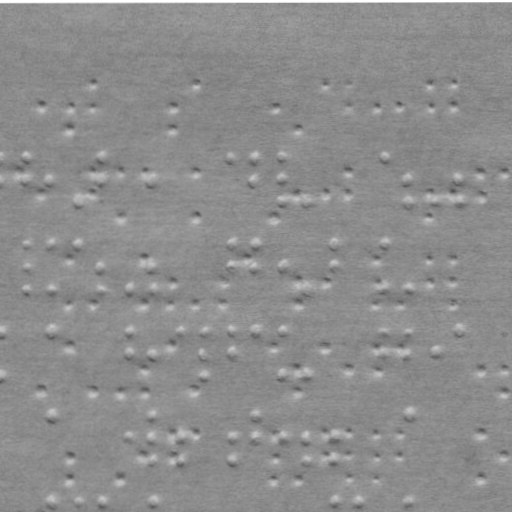

The file beside this chart, header and first rows:
x, y
3.77, 156.3
3.729, 179.3
31.77, 156.4
31.73, 179.4
54.73, 179.4
82.69, 201.4
105.8, 156.5
105.7, 179.5
155.7, 179.6
235.8, 156.7
258.8, 156.8
258.7, 179.8
286.8, 156.8
286.7, 179.8
286.7, 201.8
309.7, 201.8
388.8, 157
411.7, 180
411.7, 202
438.7, 202.1
462.7, 180.1
462.7, 202.1
31.62, 243.4
31.58, 266.4
31.54, 288.4
54.62, 243.4
54.54, 288.4
82.62, 243.4
105.6, 266.5
105.5, 288.5
133.5, 288.5
155.6, 266.6
155.5, 288.6
235.6, 243.7
235.6, 266.7
258.6, 243.8
258.6, 266.8
286.6, 266.8
309.5, 288.8
337.6, 243.9
337.6, 266.9
388.6, 244
388.5, 289
411.5, 289
3.464, 331.3
3.385, 376.3
54.46, 331.4
133.5, 331.5
133.4, 353.5
155.4, 353.6
184.5, 331.6
206.5, 331.7
206.4, 353.7
206.4, 376.7
235.5, 331.7
235.4, 353.7
258.5, 331.8
286.5, 331.8
286.4, 376.8
309.4, 376.8
... 135 more rows
